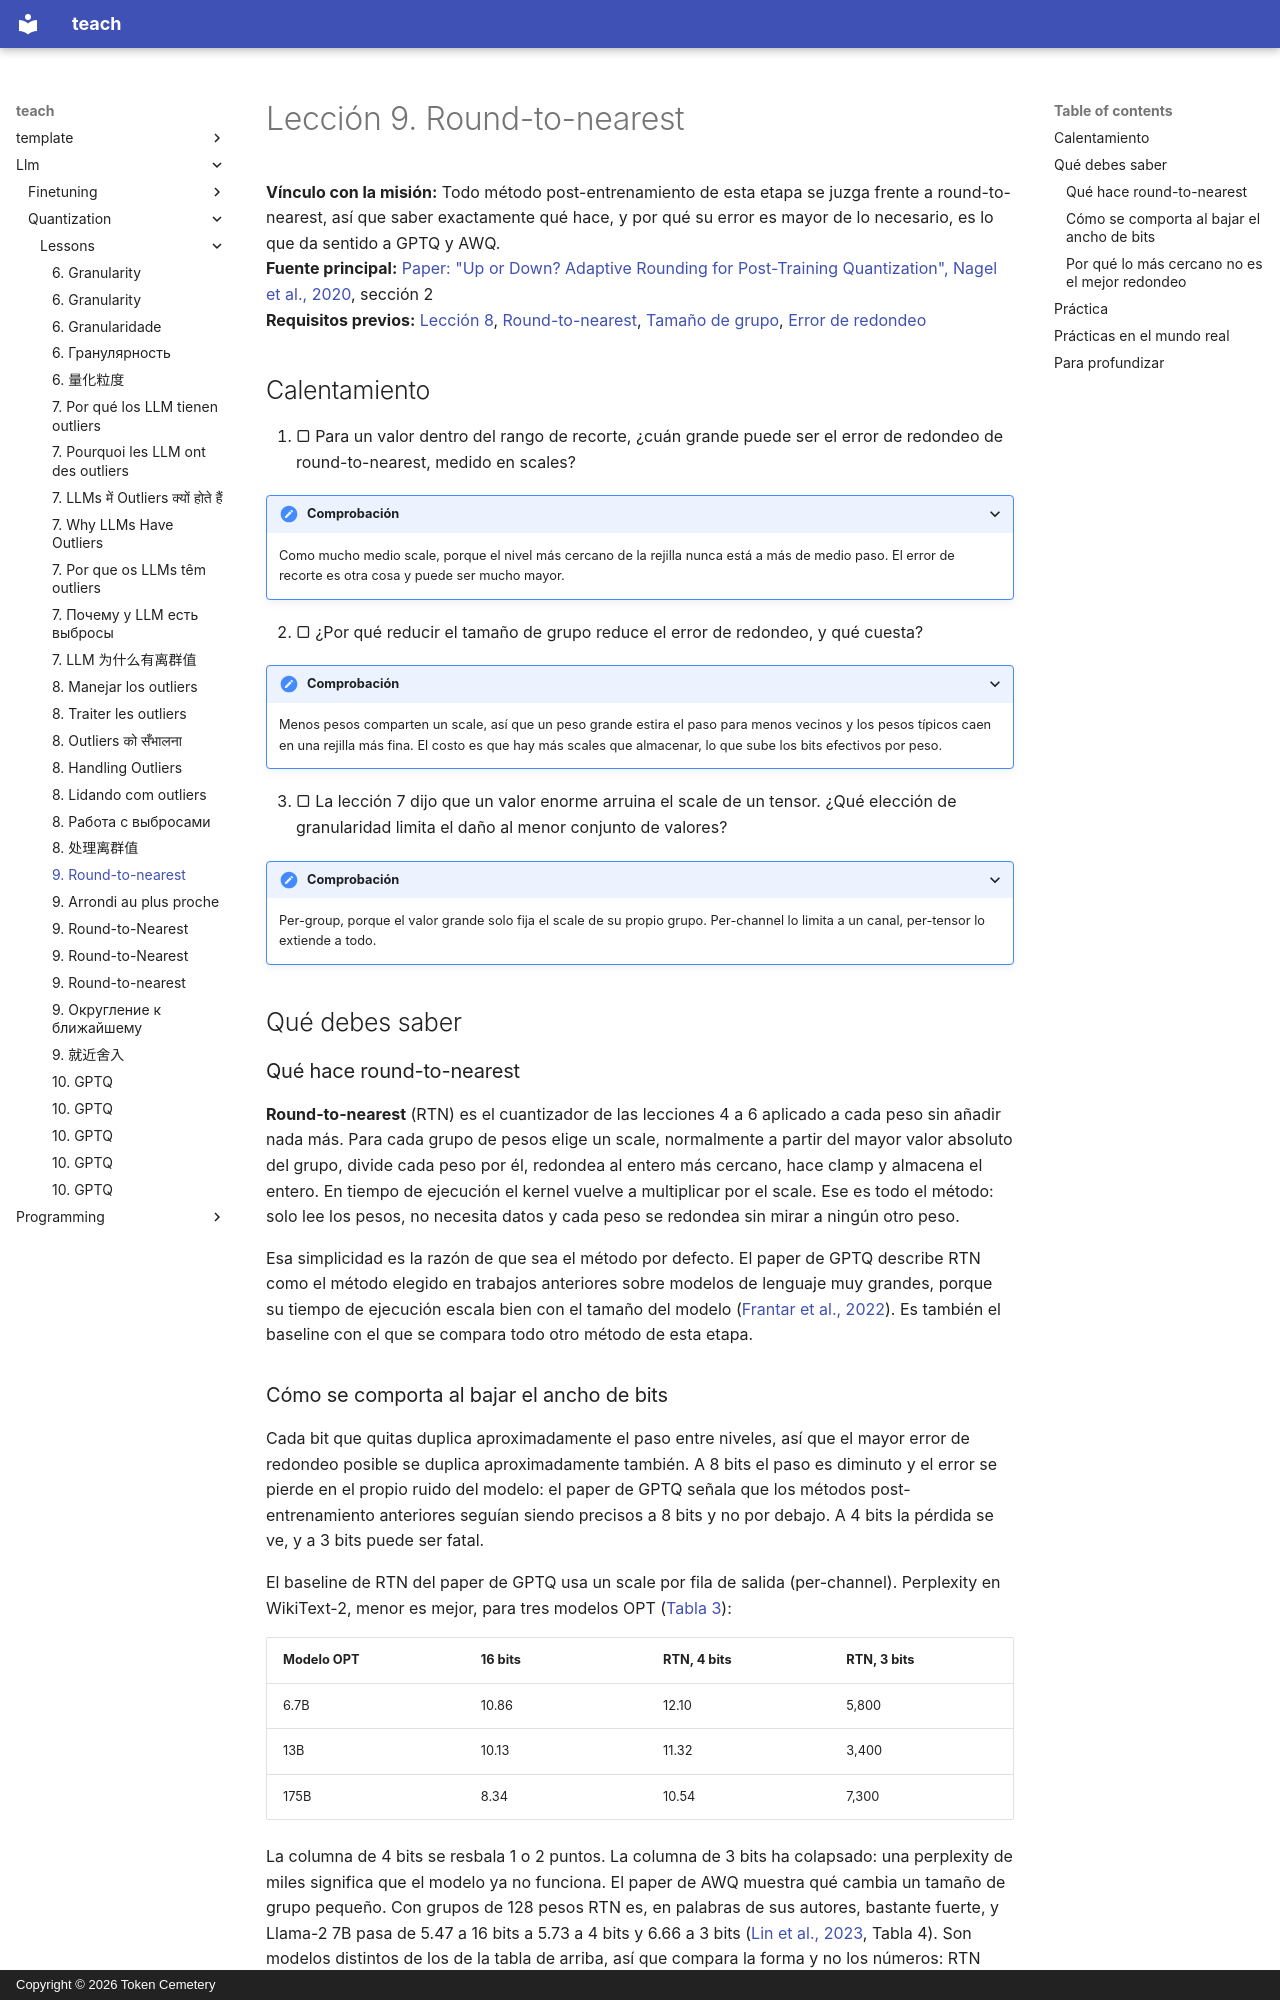

repository: TokenCemetery/teach · page: llm/quantization/lessons/0009-round-to-nearest.es/index.html · generator: mkdocs · copyright: Copyright © 2026 Token Cemetery

---
title: "9. Round-to-nearest"
description: "Cuantizar los pesos de uno en uno sin datos, por qué aguanta a 8 bits y se resbala a 4 o menos"
type: lesson
---

# Lección 9. Round-to-nearest

**Vínculo con la misión:** Todo método post-entrenamiento de esta etapa se juzga frente a round-to-nearest, así que saber exactamente qué hace, y por qué su error es mayor de lo necesario, es lo que da sentido a GPTQ y AWQ.
**Fuente principal:** [Paper: "Up or Down? Adaptive Rounding for Post-Training Quantization", Nagel et al., 2020](https://arxiv.org/abs/2004.10568), sección 2
**Requisitos previos:** [Lección 8](0008-handling-outliers.md), [Round-to-nearest](../GLOSSARY.md), [Tamaño de grupo](../GLOSSARY.md), [Error de redondeo](../GLOSSARY.md)

## Calentamiento

1. ▢ Para un valor dentro del rango de recorte, ¿cuán grande puede ser el error de redondeo de round-to-nearest, medido en scales?

<details markdown="1"><summary>Comprobación</summary>

Como mucho medio scale, porque el nivel más cercano de la rejilla nunca está a más de medio paso. El error de recorte es otra cosa y puede ser mucho mayor.

</details>

2. ▢ ¿Por qué reducir el tamaño de grupo reduce el error de redondeo, y qué cuesta?

<details markdown="1"><summary>Comprobación</summary>

Menos pesos comparten un scale, así que un peso grande estira el paso para menos vecinos y los pesos típicos caen en una rejilla más fina. El costo es que hay más scales que almacenar, lo que sube los bits efectivos por peso.

</details>

3. ▢ La lección 7 dijo que un valor enorme arruina el scale de un tensor. ¿Qué elección de granularidad limita el daño al menor conjunto de valores?

<details markdown="1"><summary>Comprobación</summary>

Per-group, porque el valor grande solo fija el scale de su propio grupo. Per-channel lo limita a un canal, per-tensor lo extiende a todo.

</details>

## Qué debes saber

### Qué hace round-to-nearest

**Round-to-nearest** (RTN) es el cuantizador de las lecciones 4 a 6 aplicado a cada peso sin añadir nada más. Para cada grupo de pesos elige un scale, normalmente a partir del mayor valor absoluto del grupo, divide cada peso por él, redondea al entero más cercano, hace clamp y almacena el entero. En tiempo de ejecución el kernel vuelve a multiplicar por el scale. Ese es todo el método: solo lee los pesos, no necesita datos y cada peso se redondea sin mirar a ningún otro peso.

Esa simplicidad es la razón de que sea el método por defecto. El paper de GPTQ describe RTN como el método elegido en trabajos anteriores sobre modelos de lenguaje muy grandes, porque su tiempo de ejecución escala bien con el tamaño del modelo ([Frantar et al., 2022](https://arxiv.org/abs/2210.17323)). Es también el baseline con el que se compara todo otro método de esta etapa.
